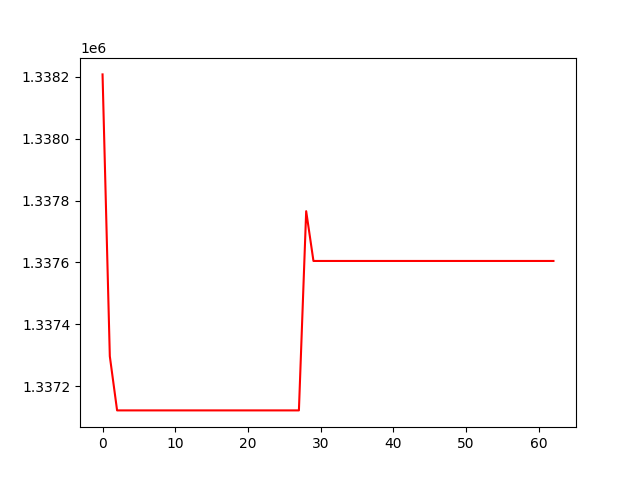

The file beside this chart, header and first rows:
, 0
0, 1338208
1, 1337297
2, 1337122
3, 1337122
4, 1337122
5, 1337122
6, 1337122
7, 1337122
8, 1337122
9, 1337122
10, 1337122
11, 1337122
12, 1337122
13, 1337122
14, 1337122
15, 1337122
16, 1337122
17, 1337122
18, 1337122
19, 1337122
20, 1337122
21, 1337122
22, 1337122
23, 1337122
24, 1337122
25, 1337122
26, 1337122
27, 1337122
28, 1337766
29, 1337605
30, 1337605
31, 1337605
32, 1337605
33, 1337605
34, 1337605
35, 1337605
36, 1337605
37, 1337605
38, 1337605
39, 1337605
40, 1337605
41, 1337605
42, 1337605
43, 1337605
44, 1337605
45, 1337605
46, 1337605
47, 1337605
48, 1337605
49, 1337605
50, 1337605
51, 1337605
52, 1337605
53, 1337605
54, 1337605
55, 1337605
56, 1337605
57, 1337605
58, 1337605
59, 1337605
... 3 more rows
